Run: headless pygame with SDL's dummy video driver; simulated clock (each Clock.tick advances the game by its frame time, no real sleeping); random seed 0; keys injected as events and as key.get_pressed() state; no mouse input.
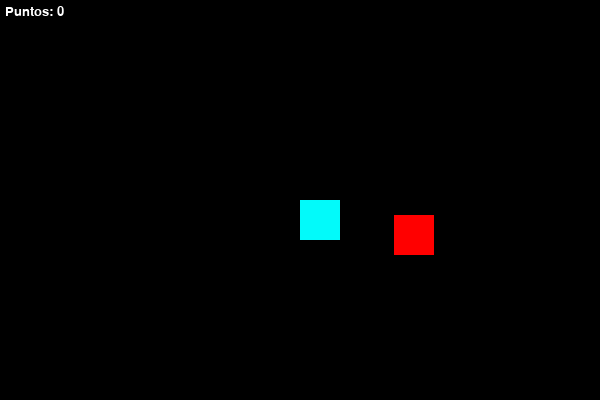
Frame 1 of 4 · flips 1–60 · no input
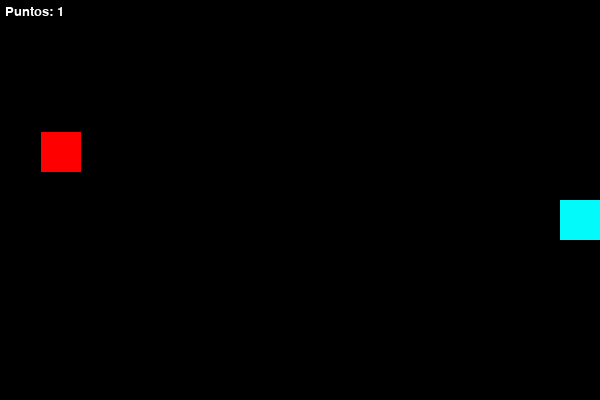
Frame 2 of 4 · flips 61–180 · tapped SPACE, RETURN · held RIGHT (→), D
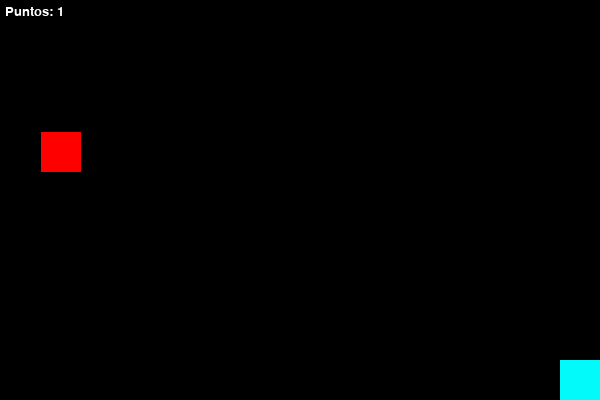
Frame 3 of 4 · flips 181–300 · held DOWN (↓), S
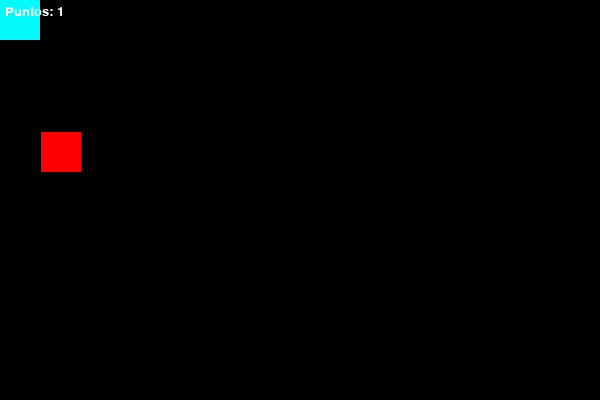
Frame 4 of 4 · flips 301–420 · held LEFT (←), A, UP (↑), W

The pygame program that drew these frames:

import pygame
import random

pygame.init()

pantalla = pygame.display.set_mode((600, 400))
pygame.display.set_caption("Práctica 4 - Colisiones")

# Inicializacion de variables
vel = 5
ancho, alto = 40, 40
x, y = 300, 200 #Posicion inicial del jugador
jugador = pygame.Rect(x, y, ancho, alto) #El rect para colisiones y posicion

balas = []
aleatoriox = random.randint(0, 600 - 40)#Posicion x del enemigo
aleatorioy = random.randint(0, 400 - 40)#Posicion y del enemigo
enemigos = [pygame.Rect(aleatoriox, aleatorioy, 40, 40)]
contador_puntos = 0#Contamos los puntos de tiros al enemigo
clock = pygame.time.Clock()
running = True

fuente= pygame.font.SysFont("Consolas", 20)#Contador en pantalla
while running:
    clock.tick(60)
    for event in pygame.event.get():
        if event.type == pygame.QUIT:
            running = False

        if event.type == pygame.KEYDOWN and event.key == pygame.K_SPACE:
            #Usamos jugador.x y jugador.y, que se actualizan mas abajo
            balas.append(pygame.Rect(jugador.x + 40, jugador.y + 15, 10, 5))#Las balas se dispararan dependiendo de la posicion del jugador

    teclas = pygame.key.get_pressed()
    velocidad_actual = vel

    if teclas[pygame.K_LSHIFT]:
        velocidad_actual = vel + 5#Boost de velocidad
    #movimiento de jugador
    if teclas[pygame.K_LEFT]:
        x -= velocidad_actual
    if teclas[pygame.K_RIGHT]:
        x += velocidad_actual
    if teclas[pygame.K_UP]:
        y -= velocidad_actual
    if teclas[pygame.K_DOWN]:
        y += velocidad_actual
    #Limite para que el jugador no salga de la pantalla
    if x < 0:
        x = 0
    if x + ancho > 600:
        x = 600 - ancho
    if y < 0:
        y = 0
    if y + alto > 400:
        y = 400 - alto

    jugador.x = x
    jugador.y = y

#################
    for b in balas:
        b.x += 10
    balas = [b for b in balas if b.x < 600] #para que no pase de la pantalla
    #colision de las balas al enemigo
    for b in balas[:]:
        for e in enemigos[:]:
            if b.colliderect(e):
                balas.remove(b)#Bala desaparace
                enemigos.remove(e)#Enemigo desaparece
                contador_puntos += 1#Se suma un punto en el contador
                print("contador de puntos: ", contador_puntos)#imprirmir en consola

                ###posicion nuevo del enemigo que puede ser en cualquier parte de la pantalla
                nuevox = random.randint(0, 600 - 40)
                nuevoy = random.randint(0, 400 - 40)
                enemigos.append(pygame.Rect(nuevox, nuevoy, 40, 40))


    pantalla.fill((0, 0, 0))#borramos rastros anteriores del fotograma
    pygame.draw.rect(pantalla, (2, 250, 250), (x, y, ancho, alto))

    for b in balas:
        pygame.draw.rect(pantalla, (255, 255, 0), b)
    for e in enemigos:
        pygame.draw.rect(pantalla, (255, 0, 0), e)

    texto_puntos = fuente.render("Puntos: " + str(contador_puntos), True, (255, 255, 255))

    # Dibujar el texto en la pantalla: (Superficie de texto, Posición X, Posición Y)
    pantalla.blit(texto_puntos, (5,5))
    pygame.display.update()

pygame.quit()
